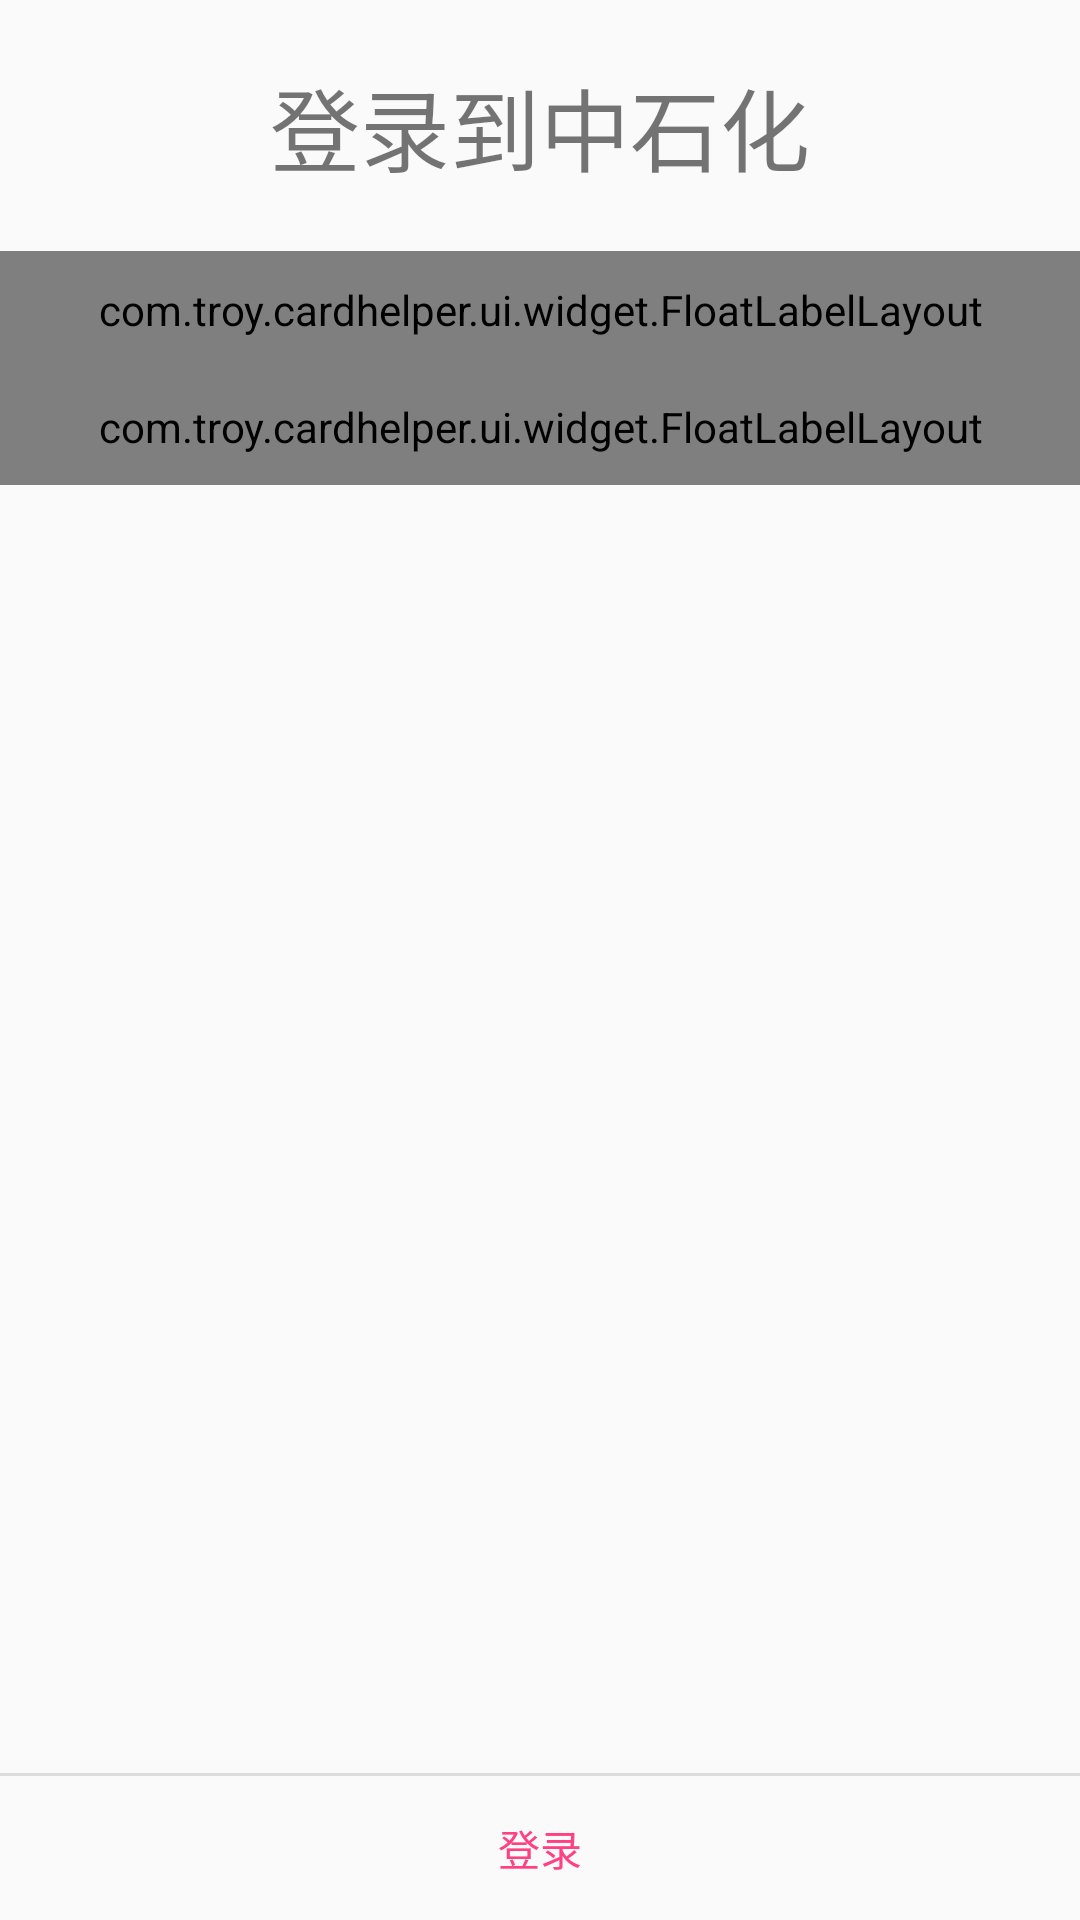

Here is an Android app screen rendered from its layout file. Give the layout XML and the strings, colors and styles it references.
<!-- AndroidManifest.xml: application theme AppTheme -->
<!-- res/layout/activity_login.xml -->
<?xml version="1.0" encoding="utf-8"?>
<LinearLayout xmlns:android="http://schemas.android.com/apk/res/android"
    xmlns:app="http://schemas.android.com/apk/res-auto"
    xmlns:tools="http://schemas.android.com/tools"
    android:layout_width="match_parent"
    android:layout_height="match_parent"
    android:orientation="vertical">

    <ScrollView
        android:layout_width="match_parent"
        android:layout_height="0dp"
        android:layout_weight="1">

        <LinearLayout
            android:layout_width="match_parent"
            android:layout_height="match_parent"
            android:orientation="vertical"
            tools:context=".activities.LoginActivity">

            <TextView
                android:layout_width="wrap_content"
                android:layout_height="wrap_content"
                android:layout_gravity="center_horizontal"
                android:layout_marginBottom="@dimen/title_margin"
                android:layout_marginTop="@dimen/title_margin"
                android:text="@string/login_title"
                android:textSize="@dimen/big_text_size" />

            <com.troy.cardhelper.ui.widget.FloatLabelLayout
                android:layout_width="match_parent"
                android:layout_height="wrap_content"
                android:padding="@dimen/small_padding"
                app:floatLabelTextAppearance="@style/FloatLabelLayout.Style">

                <EditText
                    android:id="@+id/et_user_name"
                    android:layout_width="match_parent"
                    android:layout_height="wrap_content"
                    android:hint="@string/username"
                    android:maxLines="1"
                    android:singleLine="true" />

            </com.troy.cardhelper.ui.widget.FloatLabelLayout>

            <com.troy.cardhelper.ui.widget.FloatLabelLayout
                android:layout_width="match_parent"
                android:layout_height="wrap_content"
                android:padding="@dimen/small_padding"
                app:floatLabelTextAppearance="@style/FloatLabelLayout.Style">

                <EditText
                    android:id="@+id/et_pw"
                    android:layout_width="match_parent"
                    android:layout_height="wrap_content"
                    android:hint="@string/password"
                    android:inputType="textPassword"
                    android:maxLines="1"
                    android:singleLine="true" />
            </com.troy.cardhelper.ui.widget.FloatLabelLayout>

            <LinearLayout
                android:layout_width="match_parent"
                android:layout_height="wrap_content"
                android:orientation="horizontal"
                android:visibility="gone">

                <com.troy.cardhelper.ui.widget.FloatLabelLayout
                    android:layout_width="0dp"
                    android:layout_height="wrap_content"
                    android:layout_weight="1"
                    android:padding="@dimen/small_padding"
                    app:floatLabelTextAppearance="@style/FloatLabelLayout.Style">

                    <EditText
                        android:id="@+id/et_ver_code"
                        android:layout_width="match_parent"
                        android:layout_height="wrap_content"
                        android:hint="@string/vercode"
                        android:maxLines="1"
                        android:singleLine="true" />
                </com.troy.cardhelper.ui.widget.FloatLabelLayout>

                <ImageView
                    android:id="@+id/iv_verification_code"
                    android:layout_width="70dp"
                    android:layout_height="30dp"
                    android:layout_gravity="center_horizontal|bottom"
                    android:layout_margin="@dimen/noraml_margin" />
            </LinearLayout>
        </LinearLayout>

    </ScrollView>

    <LinearLayout
        android:layout_width="match_parent"
        android:layout_height="wrap_content"
        android:orientation="vertical">

        <View
            android:layout_width="match_parent"
            android:layout_height="1dp"
            android:background="?android:attr/dividerVertical"></View>

        <Button
            android:id="@+id/btn_login"
            style="?android:buttonBarButtonStyle"
            android:layout_width="match_parent"
            android:layout_height="wrap_content"
            android:layout_gravity="center_horizontal"
            android:text="@string/login" />
    </LinearLayout>
</LinearLayout>
<!-- resources referenced by this layout -->
<resources>
  <dimen name="big_text_size">30sp</dimen>
  <dimen name="noraml_margin">10dp</dimen>
  <dimen name="small_padding">10dp</dimen>
  <dimen name="title_margin">20dp</dimen>
  <string name="login">登录</string>
  <string name="login_title">登录到中石化</string>
  <string name="password">密码</string>
  <string name="username">用户名</string>
  <string name="vercode">验证码</string>
  <style name="FloatLabelLayout.Style" parent="android:Widget">
          <item name="android:textColor">@color/colorPrimary</item>
          <item name="android:textSize">15sp</item>
      </style>
  <style name="AppTheme" parent="Theme.AppCompat.Light.DarkActionBar">
          
          <item name="colorPrimary">@color/colorPrimary</item>
          <item name="colorPrimaryDark">@color/colorPrimaryDark</item>
          <item name="colorAccent">@color/colorAccent</item>
      </style>
  <color name="colorPrimary">#3F51B5</color>
  <color name="colorPrimaryDark">#303F9F</color>
  <color name="colorAccent">#FF4081</color>
</resources>
